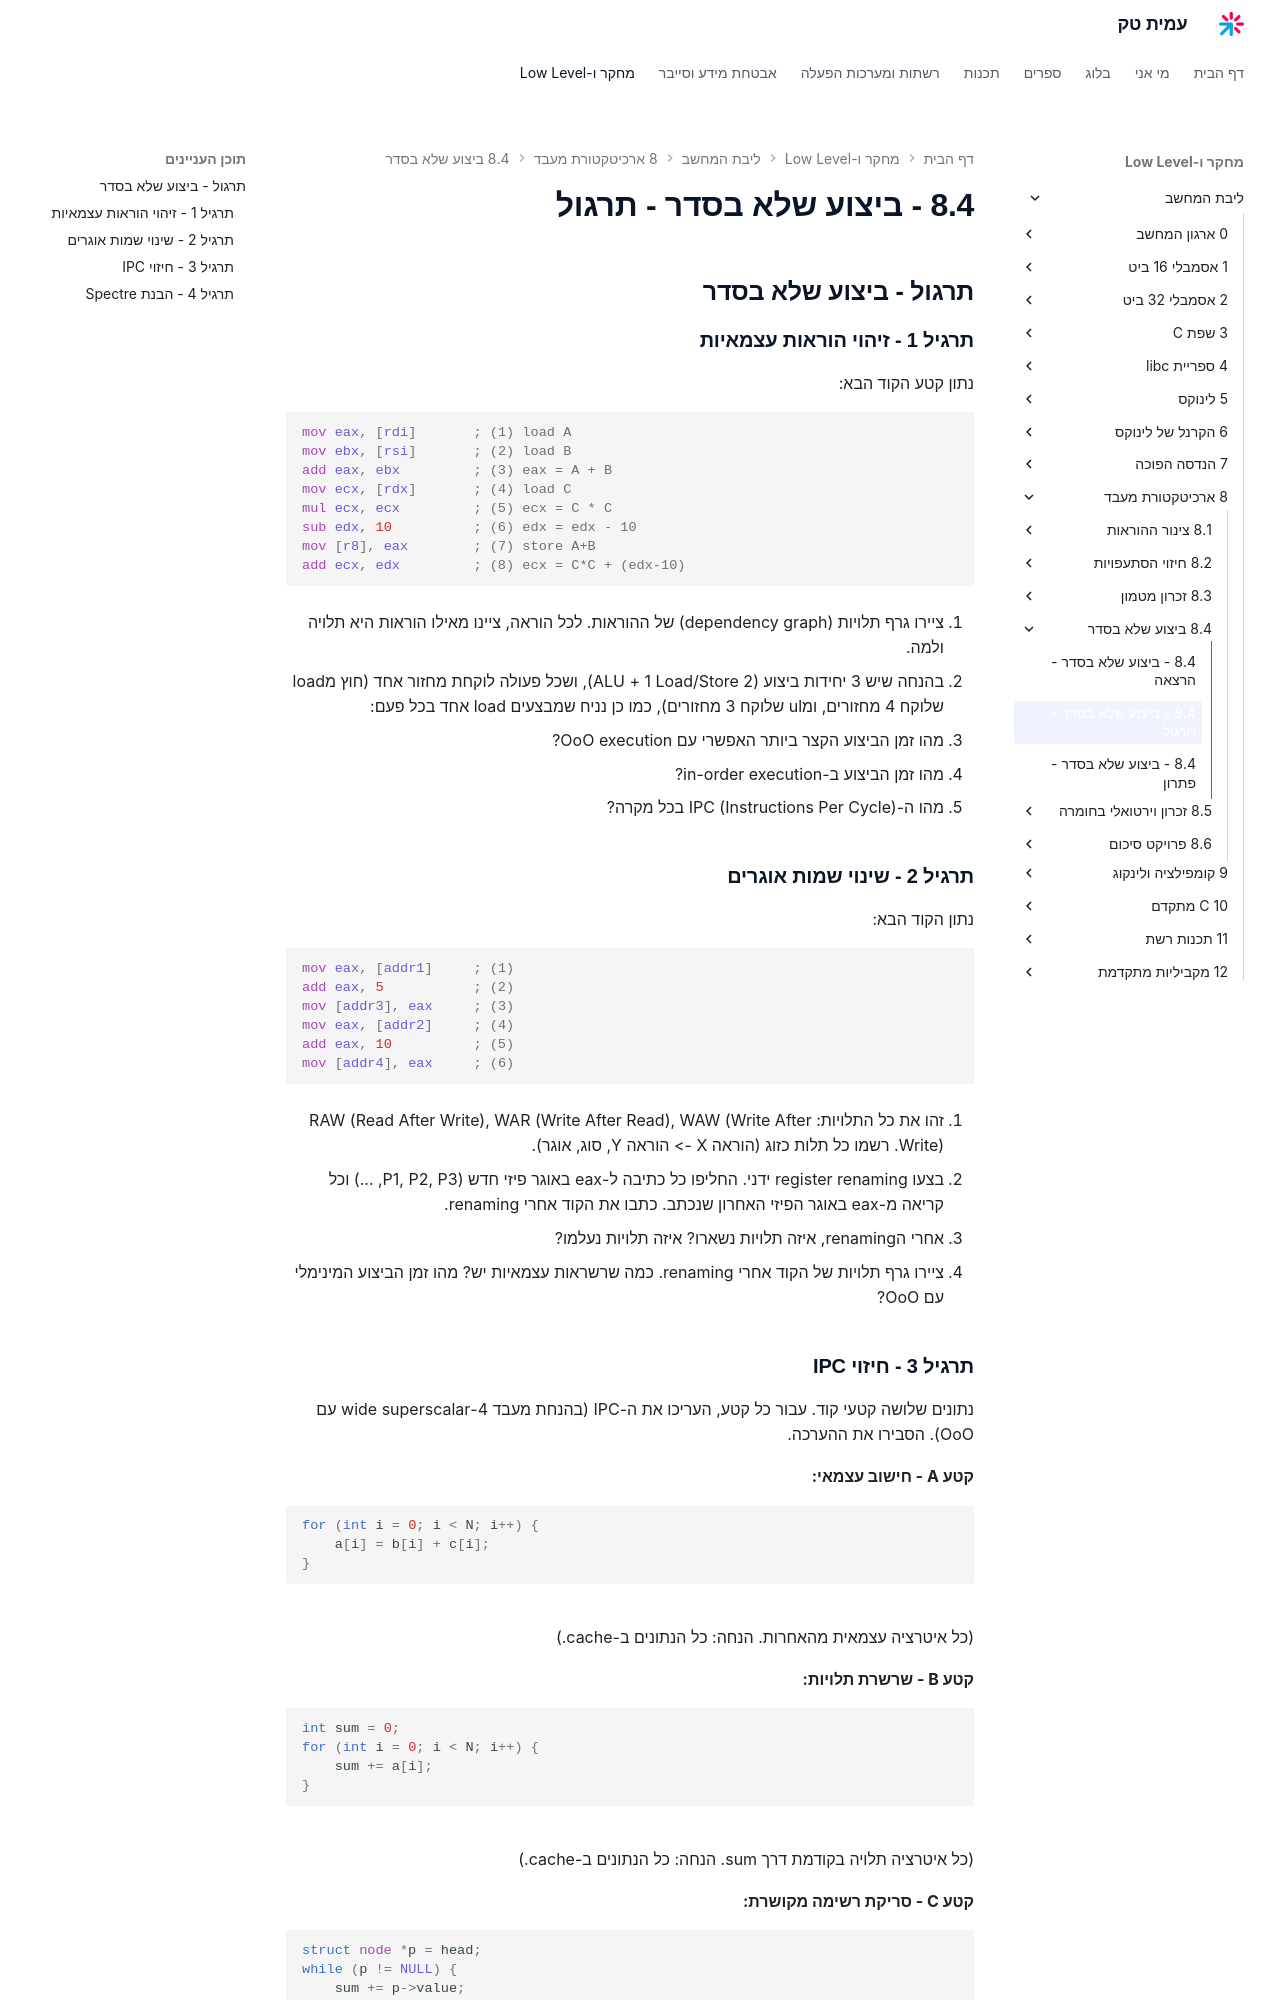

repository: AmitPinchasi/amittech · page: ליבת-המחשב/8 - ארכיטקטורת מעבד/8.4 - ביצוע שלא בסדר/8.4 - ביצוע שלא בסדר - תרגול/index.html · generator: mkdocs

## תרגול - ביצוע שלא בסדר

### תרגיל 1 - זיהוי הוראות עצמאיות

נתון קטע הקוד הבא:

```asm
mov eax, [rdi]       ; (1) load A
mov ebx, [rsi]       ; (2) load B
add eax, ebx         ; (3) eax = A + B
mov ecx, [rdx]       ; (4) load C
mul ecx, ecx         ; (5) ecx = C * C
sub edx, 10          ; (6) edx = edx - 10
mov [r8], eax        ; (7) store A+B
add ecx, edx         ; (8) ecx = C*C + (edx-10)
```

1. ציירו גרף תלויות (dependency graph) של ההוראות. לכל הוראה, ציינו מאילו הוראות היא תלויה ולמה.

2. בהנחה שיש 3 יחידות ביצוע (2 ALU + 1 Load/Store), ושכל פעולה לוקחת מחזור אחד (חוץ מload שלוקח 4 מחזורים, ומul שלוקח 3 מחזורים), כמו כן נניח שמבצעים load אחד בכל פעם:
   - מהו זמן הביצוע הקצר ביותר האפשרי עם OoO execution?
   - מהו זמן הביצוע ב-in-order execution?

3. מהו ה-IPC (Instructions Per Cycle) בכל מקרה?

### תרגיל 2 - שינוי שמות אוגרים

נתון הקוד הבא:

```asm
mov eax, [addr1]     ; (1)
add eax, 5           ; (2)
mov [addr3], eax     ; (3)
mov eax, [addr2]     ; (4)
add eax, 10          ; (5)
mov [addr4], eax     ; (6)
```

1. זהו את כל התלויות: RAW (Read After Write), WAR (Write After Read), WAW (Write After Write). רשמו כל תלות כזוג (הוראה X -> הוראה Y, סוג, אוגר).

2. בצעו register renaming ידני. החליפו כל כתיבה ל-eax באוגר פיזי חדש (P1, P2, P3, ...) וכל קריאה מ-eax באוגר הפיזי האחרון שנכתב. כתבו את הקוד אחרי renaming.

3. אחרי הrenaming, איזה תלויות נשארו? איזה תלויות נעלמו?

4. ציירו גרף תלויות של הקוד אחרי renaming. כמה שרשראות עצמאיות יש? מהו זמן הביצוע המינימלי עם OoO?

### תרגיל 3 - חיזוי IPC

נתונים שלושה קטעי קוד. עבור כל קטע, העריכו את ה-IPC (בהנחת מעבד 4-wide superscalar עם OoO). הסבירו את ההערכה.

**קטע A - חישוב עצמאי:**
```c
for (int i = 0; i < N; i++) {
    a[i] = b[i] + c[i];
}
```
(כל איטרציה עצמאית מהאחרות. הנחה: כל הנתונים ב-cache.)

**קטע B - שרשרת תלויות:**
```c
int sum = 0;
for (int i = 0; i < N; i++) {
    sum += a[i];
}
```
(כל איטרציה תלויה בקודמת דרך sum. הנחה: כל הנתונים ב-cache.)

**קטע C - סריקת רשימה מקושרת:**
```c
struct node *p = head;
while (p != NULL) {
    sum += p->value;
    p = p->next;    // pointer chasing!
}
```
(כל איטרציה תלויה בקודמת דרך p->next. הנחה: הרשימה **לא** ב-cache.)
